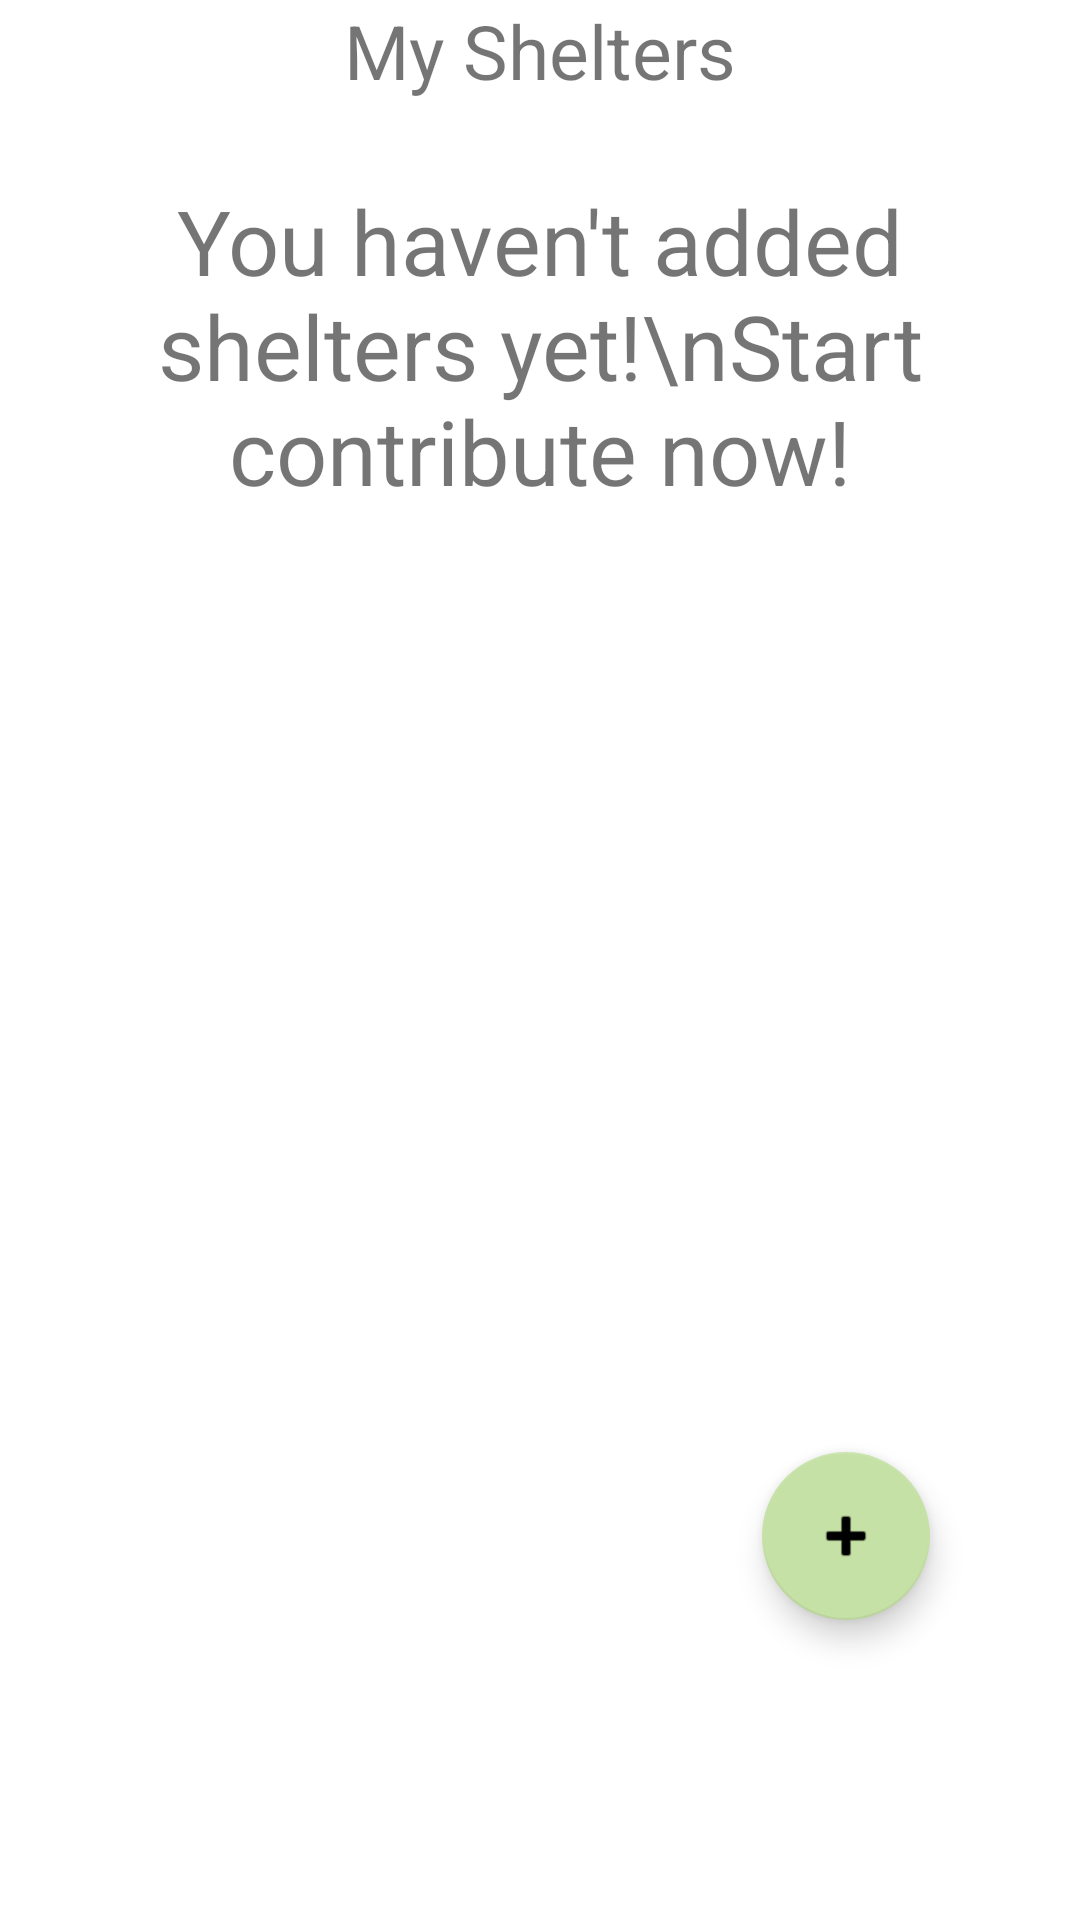

Reconstruct the res/layout file that produces this screen, plus the resources it refers to.
<!-- AndroidManifest.xml: application theme Theme.ShareMyShelter -->
<!-- res/layout/fragment_dashboard.xml -->
<?xml version="1.0" encoding="utf-8"?>
<androidx.constraintlayout.widget.ConstraintLayout xmlns:android="http://schemas.android.com/apk/res/android"
    xmlns:app="http://schemas.android.com/apk/res-auto"
    xmlns:tools="http://schemas.android.com/tools"
    android:layout_width="match_parent"
    android:layout_height="match_parent"
    tools:context=".ui.dashboard.DashboardFragment">

    <com.google.android.material.floatingactionbutton.FloatingActionButton
        android:id="@+id/floatingActionButton2"
        android:layout_width="wrap_content"
        android:layout_height="wrap_content"
        android:layout_marginEnd="50dp"
        android:layout_marginBottom="100dp"
        android:clickable="true"
        android:contentDescription="@string/fab_to_add_shelter"
        android:focusable="true"
        android:src="@android:drawable/ic_input_add"
        app:layout_constraintBottom_toBottomOf="parent"
        app:layout_constraintEnd_toEndOf="parent" />

    <TextView
        android:id="@+id/textView"
        android:layout_width="wrap_content"
        android:layout_height="wrap_content"
        android:text="My Shelters"
        android:textSize="25sp"
        app:layout_constraintLeft_toLeftOf="parent"
        app:layout_constraintRight_toRightOf="parent"
        app:layout_constraintTop_toTopOf="parent" />

    <androidx.recyclerview.widget.RecyclerView
        android:id="@+id/privateShelters"
        android:layout_width="match_parent"
        android:layout_height="0dp"
        app:layout_constraintBottom_toBottomOf="parent"
        app:layout_constraintLeft_toLeftOf="parent"
        app:layout_constraintRight_toRightOf="parent"
        app:layout_constraintTop_toBottomOf="@+id/textView" />

    <LinearLayout
        android:id="@+id/layout_not_signed_in"
        android:layout_width="wrap_content"
        android:layout_height="wrap_content"
        android:orientation="vertical"
        android:visibility="gone"
        app:layout_constraintBottom_toBottomOf="parent"
        app:layout_constraintEnd_toEndOf="parent"
        app:layout_constraintStart_toStartOf="parent"
        app:layout_constraintTop_toTopOf="parent"
        app:layout_constraintVertical_bias="0.6">

        <TextView
            android:id="@+id/text_not_signed_in"
            android:layout_width="match_parent"
            android:layout_height="wrap_content"
            android:text="You must be signed in to view your shelters" />

        <Button
            android:id="@+id/singin"
            android:layout_width="match_parent"
            android:layout_height="wrap_content"
            android:backgroundTint="@color/teal_700"
            android:text="@string/common_signin_button_text" />

        <Button
            android:id="@+id/register"
            android:layout_width="match_parent"
            android:layout_height="wrap_content"
            android:backgroundTint="@color/purple_200"
            android:text="@string/fui_title_register_email" />

    </LinearLayout>

    <TextView
        android:id="@+id/youHaveNoShelters"
        android:layout_width="wrap_content"
        android:layout_height="wrap_content"
        android:layout_margin="40dp"
        android:gravity="center"
        android:text="You haven't added shelters yet!\nStart contribute now!"
        android:textSize="30sp"
        android:padding="20dp"
        app:layout_constraintEnd_toEndOf="parent"
        app:layout_constraintStart_toStartOf="parent"
        app:layout_constraintTop_toTopOf="@id/textView" />
</androidx.constraintlayout.widget.ConstraintLayout>
<!-- resources referenced by this layout -->
<resources>
  <color name="purple_200">#B2EBF2</color>
  <color name="teal_700">#AFB42B</color>
  <string name="fab_to_add_shelter">fab to add shelter</string>
  <style name="Theme.ShareMyShelter" parent="Theme.MaterialComponents.DayNight.DarkActionBar">
          
          <item name="colorPrimary">@color/purple_500</item>
          <item name="colorPrimaryVariant">@color/purple_700</item>
          <item name="colorOnPrimary">@color/white</item>
          
          <item name="colorSecondary">@color/teal_200</item>
          <item name="colorSecondaryVariant">@color/teal_700</item>
          <item name="colorOnSecondary">@color/black</item>
          
          <item name="android:statusBarColor" tools:targetApi="l">?attr/colorPrimaryVariant</item>
          
      </style>
  <color name="purple_500">#00BCD4</color>
  <color name="purple_700">#0097A7</color>
  <color name="white">#FFFFFFFF</color>
  <color name="teal_200">#C5E1A5</color>
  <color name="black">#FF000000</color>
</resources>
